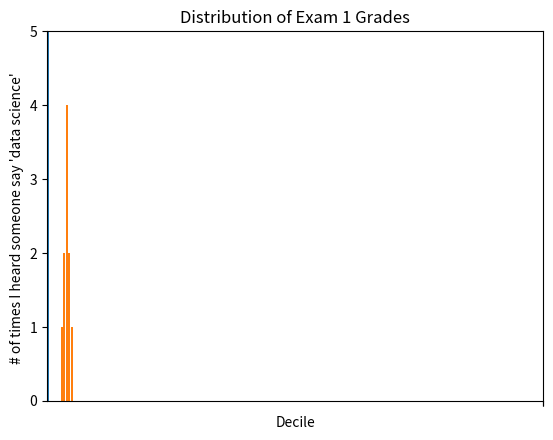

Python code for this plot: (Note: this script raises an exception after producing the figure.)
from matplotlib import pyplot as plt
from collections import Counter

years = [1950, 1960, 1970, 1980, 1990, 2000, 2010]
gdp = [300.2, 543.3, 1075.9, 2862.5, 5979.6, 10289.7, 14958]

plt.plot(years, gdp, color='blue', marker='o', linestyle='solid')
plt.title("normal GDP")
plt.ylabel("Billions of $")
plt.show()

# bar chart is a good choice when you want to show how some quantity varies among some discrete set of items.
# also be a good choice for plotting histograms of bucketed numeric values, in order to visually explore how the values
# are distributed
movies = ["Annie Hall", "Ben-Hur", "Casablanca", "Gandhi", "West Side Story"]
num_oscars = [5, 11, 3, 8, 10]

xs = [i + 0.1 for i, _ in enumerate(movies)]
plt.bar(xs, num_oscars)

plt.ylabel("# of Oscars")
plt.xlabel("Movies")
plt.xticks([i + 0.5 for i, _ in enumerate(movies)], movies)
plt.show()

grades = [83, 95, 91, 87, 0, 85, 82, 100, 67, 73, 77, 0]
decile = lambda grade: grade // 10 * 10
histogram = Counter(decile(grade) for grade in grades)

plt.bar([x - 4 for x in histogram.keys()], histogram.values(), 8)
plt.axis([-5, 105, 0, 5])
plt.xticks([10 * i for i in range(11)])
plt.xlabel("Decile")
plt.ylabel("# of Students")
plt.title("Distribution of Exam 1 Grades")
plt.show()

mentions = [500, 505]
years = [2013, 2014]

plt.bar([2012.6, 2013.6], mentions, 0.8)
plt.xticks(years)
plt.ylabel("# of times I heard someone say 'data science' ")
plt.ticklabel_format(userOffset=False)
plt.axis([2012.5, 2014.5, 499, 506])
plt.title("Look at the 'Huge' Increase")
plt.show()

# Line Charts showing trends

variance = [1, 2, 4, 8, 16, 32, 64, 128, 256]
bias_squared = [256, 128, 64, 32, 16, 8, 4, 2, 1]
total_error = [x + y for x, y in zip(variance, bias_squared)]
xs = [i for i, _ in enumerate(variance)]

plt.plot(xs, variance, 'g-', label='variance')
plt.plot(xs, bias_squared, 'r-', label='bias^2')
plt.plot(xs, total_error, 'b-', label='total error')

plt.legend(loc=9)
plt.xlabel("model complecity")
plt.title("The Bias-Variance Tradeoff")
plt.show()
